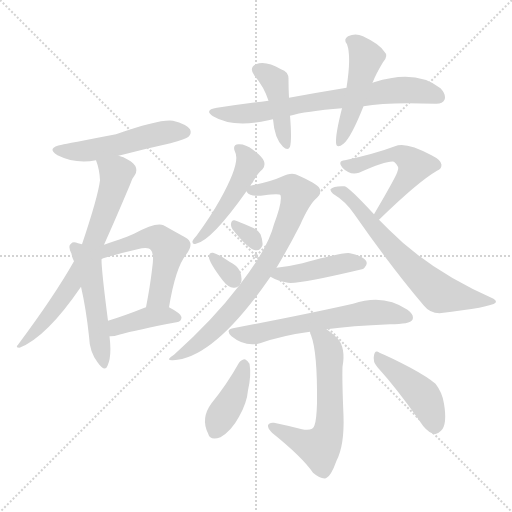
t = 0.00 s
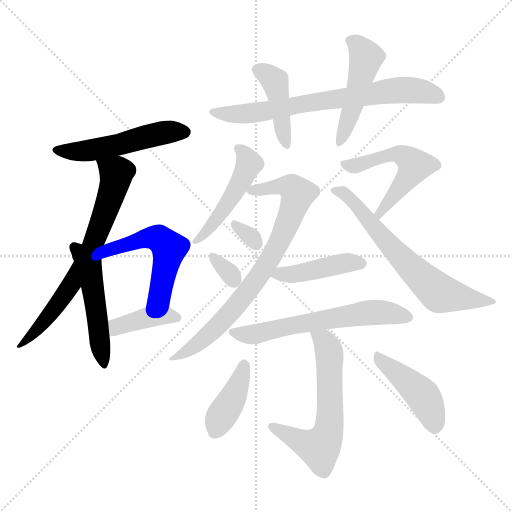
t = 2.55 s
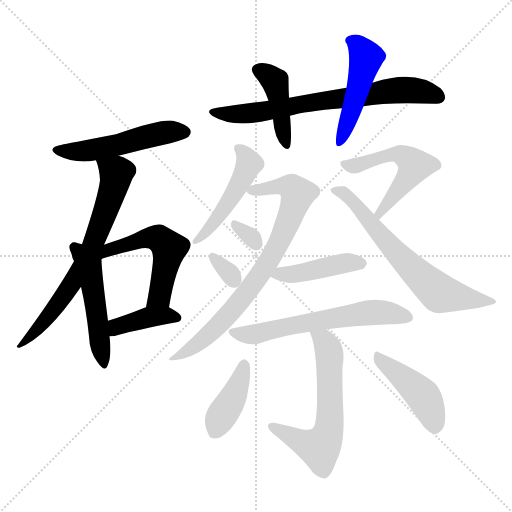
t = 5.09 s
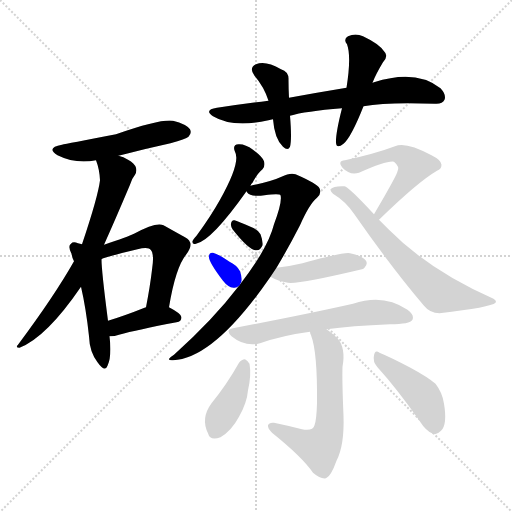
t = 7.64 s
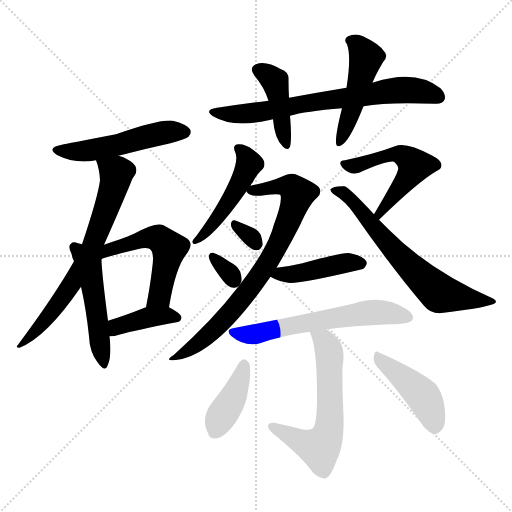
t = 10.19 s
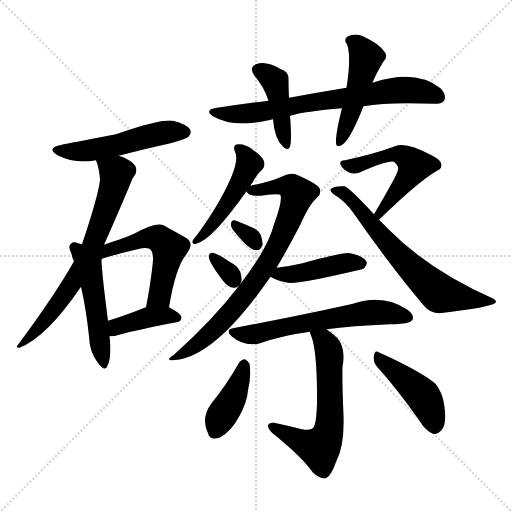
t = 12.74 s

The animated SVG that drew these frames (rendered in a browser with its animation timeline set to each time). Animation: 19 CSS @keyframes rules; one cycle of 12.74 s.

<svg version="1.1" viewBox="0 0 1024 1024" xmlns="http://www.w3.org/2000/svg">
  <g stroke="lightgray" stroke-dasharray="1,1" stroke-width="1" transform="scale(4, 4)">
    <line x1="0" y1="0" x2="256" y2="256"></line>
    <line x1="256" y1="0" x2="0" y2="256"></line>
    <line x1="128" y1="0" x2="128" y2="256"></line>
    <line x1="0" y1="128" x2="256" y2="128"></line>
  </g>
<g transform="scale(1, -1) translate(0, -900)">
   <style type="text/css">
    @keyframes keyframes0 {
      from {
       stroke: blue;
       stroke-dashoffset: 514;
       stroke-width: 128;
       }
       63% {
       animation-timing-function: step-end;
       stroke: blue;
       stroke-dashoffset: 0;
       stroke-width: 128;
       }
       to {
       stroke: black;
       stroke-width: 1024;
       }
       }
       #make-me-a-hanzi-animation-0 {
         animation: keyframes0 0.668294s both;
         animation-delay: 0.000000s;
         animation-timing-function: linear;
       }
    @keyframes keyframes1 {
      from {
       stroke: blue;
       stroke-dashoffset: 695;
       stroke-width: 128;
       }
       69% {
       animation-timing-function: step-end;
       stroke: blue;
       stroke-dashoffset: 0;
       stroke-width: 128;
       }
       to {
       stroke: black;
       stroke-width: 1024;
       }
       }
       #make-me-a-hanzi-animation-1 {
         animation: keyframes1 0.815592s both;
         animation-delay: 0.668294s;
         animation-timing-function: linear;
       }
    @keyframes keyframes2 {
      from {
       stroke: blue;
       stroke-dashoffset: 498;
       stroke-width: 128;
       }
       62% {
       animation-timing-function: step-end;
       stroke: blue;
       stroke-dashoffset: 0;
       stroke-width: 128;
       }
       to {
       stroke: black;
       stroke-width: 1024;
       }
       }
       #make-me-a-hanzi-animation-2 {
         animation: keyframes2 0.655273s both;
         animation-delay: 1.483887s;
         animation-timing-function: linear;
       }
    @keyframes keyframes3 {
      from {
       stroke: blue;
       stroke-dashoffset: 533;
       stroke-width: 128;
       }
       63% {
       animation-timing-function: step-end;
       stroke: blue;
       stroke-dashoffset: 0;
       stroke-width: 128;
       }
       to {
       stroke: black;
       stroke-width: 1024;
       }
       }
       #make-me-a-hanzi-animation-3 {
         animation: keyframes3 0.683757s both;
         animation-delay: 2.139160s;
         animation-timing-function: linear;
       }
    @keyframes keyframes4 {
      from {
       stroke: blue;
       stroke-dashoffset: 395;
       stroke-width: 128;
       }
       56% {
       animation-timing-function: step-end;
       stroke: blue;
       stroke-dashoffset: 0;
       stroke-width: 128;
       }
       to {
       stroke: black;
       stroke-width: 1024;
       }
       }
       #make-me-a-hanzi-animation-4 {
         animation: keyframes4 0.571452s both;
         animation-delay: 2.822917s;
         animation-timing-function: linear;
       }
    @keyframes keyframes5 {
      from {
       stroke: blue;
       stroke-dashoffset: 712;
       stroke-width: 128;
       }
       70% {
       animation-timing-function: step-end;
       stroke: blue;
       stroke-dashoffset: 0;
       stroke-width: 128;
       }
       to {
       stroke: black;
       stroke-width: 1024;
       }
       }
       #make-me-a-hanzi-animation-5 {
         animation: keyframes5 0.829427s both;
         animation-delay: 3.394368s;
         animation-timing-function: linear;
       }
    @keyframes keyframes6 {
      from {
       stroke: blue;
       stroke-dashoffset: 423;
       stroke-width: 128;
       }
       58% {
       animation-timing-function: step-end;
       stroke: blue;
       stroke-dashoffset: 0;
       stroke-width: 128;
       }
       to {
       stroke: black;
       stroke-width: 1024;
       }
       }
       #make-me-a-hanzi-animation-6 {
         animation: keyframes6 0.594238s both;
         animation-delay: 4.223796s;
         animation-timing-function: linear;
       }
    @keyframes keyframes7 {
      from {
       stroke: blue;
       stroke-dashoffset: 478;
       stroke-width: 128;
       }
       61% {
       animation-timing-function: step-end;
       stroke: blue;
       stroke-dashoffset: 0;
       stroke-width: 128;
       }
       to {
       stroke: black;
       stroke-width: 1024;
       }
       }
       #make-me-a-hanzi-animation-7 {
         animation: keyframes7 0.638997s both;
         animation-delay: 4.818034s;
         animation-timing-function: linear;
       }
    @keyframes keyframes8 {
      from {
       stroke: blue;
       stroke-dashoffset: 481;
       stroke-width: 128;
       }
       61% {
       animation-timing-function: step-end;
       stroke: blue;
       stroke-dashoffset: 0;
       stroke-width: 128;
       }
       to {
       stroke: black;
       stroke-width: 1024;
       }
       }
       #make-me-a-hanzi-animation-8 {
         animation: keyframes8 0.641439s both;
         animation-delay: 5.457031s;
         animation-timing-function: linear;
       }
    @keyframes keyframes9 {
      from {
       stroke: blue;
       stroke-dashoffset: 775;
       stroke-width: 128;
       }
       72% {
       animation-timing-function: step-end;
       stroke: blue;
       stroke-dashoffset: 0;
       stroke-width: 128;
       }
       to {
       stroke: black;
       stroke-width: 1024;
       }
       }
       #make-me-a-hanzi-animation-9 {
         animation: keyframes9 0.880697s both;
         animation-delay: 6.098470s;
         animation-timing-function: linear;
       }
    @keyframes keyframes10 {
      from {
       stroke: blue;
       stroke-dashoffset: 313;
       stroke-width: 128;
       }
       50% {
       animation-timing-function: step-end;
       stroke: blue;
       stroke-dashoffset: 0;
       stroke-width: 128;
       }
       to {
       stroke: black;
       stroke-width: 1024;
       }
       }
       #make-me-a-hanzi-animation-10 {
         animation: keyframes10 0.504720s both;
         animation-delay: 6.979167s;
         animation-timing-function: linear;
       }
    @keyframes keyframes11 {
      from {
       stroke: blue;
       stroke-dashoffset: 319;
       stroke-width: 128;
       }
       51% {
       animation-timing-function: step-end;
       stroke: blue;
       stroke-dashoffset: 0;
       stroke-width: 128;
       }
       to {
       stroke: black;
       stroke-width: 1024;
       }
       }
       #make-me-a-hanzi-animation-11 {
         animation: keyframes11 0.509603s both;
         animation-delay: 7.483887s;
         animation-timing-function: linear;
       }
    @keyframes keyframes12 {
      from {
       stroke: blue;
       stroke-dashoffset: 522;
       stroke-width: 128;
       }
       63% {
       animation-timing-function: step-end;
       stroke: blue;
       stroke-dashoffset: 0;
       stroke-width: 128;
       }
       to {
       stroke: black;
       stroke-width: 1024;
       }
       }
       #make-me-a-hanzi-animation-12 {
         animation: keyframes12 0.674805s both;
         animation-delay: 7.993490s;
         animation-timing-function: linear;
       }
    @keyframes keyframes13 {
      from {
       stroke: blue;
       stroke-dashoffset: 662;
       stroke-width: 128;
       }
       68% {
       animation-timing-function: step-end;
       stroke: blue;
       stroke-dashoffset: 0;
       stroke-width: 128;
       }
       to {
       stroke: black;
       stroke-width: 1024;
       }
       }
       #make-me-a-hanzi-animation-13 {
         animation: keyframes13 0.788737s both;
         animation-delay: 8.668294s;
         animation-timing-function: linear;
       }
    @keyframes keyframes14 {
      from {
       stroke: blue;
       stroke-dashoffset: 431;
       stroke-width: 128;
       }
       58% {
       animation-timing-function: step-end;
       stroke: blue;
       stroke-dashoffset: 0;
       stroke-width: 128;
       }
       to {
       stroke: black;
       stroke-width: 1024;
       }
       }
       #make-me-a-hanzi-animation-14 {
         animation: keyframes14 0.600749s both;
         animation-delay: 9.457031s;
         animation-timing-function: linear;
       }
    @keyframes keyframes15 {
      from {
       stroke: blue;
       stroke-dashoffset: 612;
       stroke-width: 128;
       }
       67% {
       animation-timing-function: step-end;
       stroke: blue;
       stroke-dashoffset: 0;
       stroke-width: 128;
       }
       to {
       stroke: black;
       stroke-width: 1024;
       }
       }
       #make-me-a-hanzi-animation-15 {
         animation: keyframes15 0.748047s both;
         animation-delay: 10.057780s;
         animation-timing-function: linear;
       }
    @keyframes keyframes16 {
      from {
       stroke: blue;
       stroke-dashoffset: 609;
       stroke-width: 128;
       }
       66% {
       animation-timing-function: step-end;
       stroke: blue;
       stroke-dashoffset: 0;
       stroke-width: 128;
       }
       to {
       stroke: black;
       stroke-width: 1024;
       }
       }
       #make-me-a-hanzi-animation-16 {
         animation: keyframes16 0.745605s both;
         animation-delay: 10.805827s;
         animation-timing-function: linear;
       }
    @keyframes keyframes17 {
      from {
       stroke: blue;
       stroke-dashoffset: 401;
       stroke-width: 128;
       }
       57% {
       animation-timing-function: step-end;
       stroke: blue;
       stroke-dashoffset: 0;
       stroke-width: 128;
       }
       to {
       stroke: black;
       stroke-width: 1024;
       }
       }
       #make-me-a-hanzi-animation-17 {
         animation: keyframes17 0.576335s both;
         animation-delay: 11.551432s;
         animation-timing-function: linear;
       }
    @keyframes keyframes18 {
      from {
       stroke: blue;
       stroke-dashoffset: 439;
       stroke-width: 128;
       }
       59% {
       animation-timing-function: step-end;
       stroke: blue;
       stroke-dashoffset: 0;
       stroke-width: 128;
       }
       to {
       stroke: black;
       stroke-width: 1024;
       }
       }
       #make-me-a-hanzi-animation-18 {
         animation: keyframes18 0.607259s both;
         animation-delay: 12.127767s;
         animation-timing-function: linear;
       }
</style>
<path d="M 237.0 588.5 Q 286.0 601.5 341.0 613.5 Q 372.0 622.5 377.0 626.5 Q 384.0 633.5 380.0 641.5 Q 373.0 651.5 346.0 658.5 Q 321.0 662.5 232.0 631.5 Q 132.0 612.5 124.0 610.5 Q 91.0 604.5 115.0 589.5 Q 151.0 571.5 192.0 579.5 L 237.0 588.5 Z" fill="lightgray"></path> 
<path d="M 208.0 410.5 Q 230.0 459.5 260.0 530.5 Q 264.0 543.5 270.0 550.5 Q 274.0 556.5 272.0 564.5 Q 269.0 573.5 256.0 580.5 Q 247.0 586.5 237.0 588.5 C 209.0 598.5 183.0 607.5 192.0 579.5 Q 199.0 561.5 200.0 539.5 Q 196.0 506.5 164.0 411.5 L 148.0 377.5 Q 109.0 308.5 36.0 210.5 Q 30.0 204.5 39.0 204.5 Q 93.0 225.5 162.0 326.5 L 208.0 410.5 Z" fill="lightgray"></path> 
<path d="M 164.0 411.5 Q 160.0 412.5 156.0 413.5 Q 146.0 417.5 142.0 412.5 Q 135.0 408.5 143.0 392.5 Q 144.0 385.5 148.0 377.5 L 162.0 326.5 Q 172.0 283.5 178.0 227.5 Q 179.0 196.5 195.0 175.5 Q 210.0 154.5 215.0 168.5 Q 224.0 187.5 219.0 227.5 L 216.0 258.5 Q 203.0 358.5 203.0 381.5 L 164.0 411.5 Z" fill="lightgray"></path> 
<path d="M 338.0 285.5 Q 351.0 364.5 372.0 390.5 Q 391.0 414.5 370.0 425.5 Q 352.0 435.5 327.0 449.5 Q 312.0 456.5 268.0 432.5 Q 256.0 426.5 208.0 410.5 C 173.0 398.5 175.0 369.5 203.0 381.5 Q 204.0 384.5 275.0 401.5 Q 297.0 407.5 302.0 399.5 Q 309.0 393.5 304.0 360.5 Q 300.0 326.5 292.0 285.5 C 286.0 256.5 333.0 255.5 338.0 285.5 Z" fill="lightgray"></path> 
<path d="M 219.0 227.5 Q 226.0 226.5 238.0 230.5 Q 274.0 240.5 353.0 255.5 Q 363.0 256.5 363.0 265.5 Q 363.0 272.5 338.0 285.5 L 292.0 285.5 Q 291.0 285.5 289.0 284.5 Q 249.0 268.5 216.0 258.5 C 187.0 249.5 189.0 228.5 219.0 227.5 Z" fill="lightgray"></path> 
<path d="M 727.0 687.5 Q 775.0 696.5 870.0 692.5 Q 885.0 691.5 889.0 700.5 Q 893.0 710.5 881.0 723.5 Q 832.0 762.5 748.0 735.5 Q 747.0 735.5 745.0 734.5 L 693.0 724.5 Q 638.0 715.5 578.0 704.5 L 537.0 698.5 Q 488.0 692.5 434.0 684.5 Q 407.0 680.5 426.0 667.5 Q 466.0 643.5 537.0 659.5 Q 541.0 660.5 546.0 661.5 L 580.0 668.5 Q 610.0 677.5 684.0 683.5 L 727.0 687.5 Z" fill="lightgray"></path> 
<path d="M 578.0 704.5 Q 577.0 723.5 577.0 740.5 Q 578.0 756.5 562.0 761.5 Q 531.0 779.5 512.0 771.5 Q 497.0 764.5 509.0 748.5 Q 528.0 726.5 537.0 698.5 L 546.0 661.5 Q 549.0 622.5 566.0 606.5 Q 576.0 597.5 580.0 606.5 Q 584.0 621.5 580.0 668.5 L 578.0 704.5 Z" fill="lightgray"></path> 
<path d="M 745.0 734.5 Q 752.0 752.5 766.0 775.5 Q 778.0 788.5 768.0 797.5 Q 758.0 812.5 726.0 827.5 Q 711.0 834.5 696.0 827.5 Q 686.0 821.5 694.0 811.5 Q 703.0 787.5 693.0 724.5 L 684.0 683.5 Q 671.0 632.5 672.0 614.5 Q 673.0 601.5 687.0 612.5 Q 702.0 624.5 727.0 687.5 L 745.0 734.5 Z" fill="lightgray"></path> 
<path d="M 501.0 528.5 Q 502.0 532.5 505.0 534.5 Q 515.0 553.5 525.0 561.5 Q 531.0 568.5 528.0 577.5 Q 525.0 586.5 506.0 600.5 Q 490.0 612.5 477.0 611.5 Q 464.0 610.5 470.0 596.5 Q 482.0 575.5 440.0 500.5 Q 421.0 466.5 393.0 428.5 Q 386.0 421.5 385.0 417.5 Q 384.0 410.5 392.0 412.5 Q 423.0 418.5 493.0 517.5 L 501.0 528.5 Z" fill="lightgray"></path> 
<path d="M 553.0 364.5 Q 577.0 404.5 600.0 449.5 Q 619.0 492.5 634.0 504.5 Q 644.0 513.5 639.0 523.5 Q 635.0 532.5 591.0 551.5 Q 581.0 555.5 563.0 546.5 Q 544.0 537.5 501.0 528.5 C 482.0 524.5 482.0 524.5 493.0 517.5 L 494.0 515.5 Q 501.0 505.5 529.0 509.5 Q 559.0 513.5 561.0 509.5 Q 565.0 497.5 548.0 451.5 Q 536.0 403.5 481.0 332.5 L 478.0 328.5 Q 427.0 261.5 348.0 190.5 Q 329.0 178.5 346.0 179.5 Q 428.0 182.5 541.0 346.5 L 553.0 364.5 Z" fill="lightgray"></path> 
<path d="M 465.0 441.5 Q 498.0 399.5 512.0 399.5 Q 521.0 398.5 525.0 409.5 Q 526.0 418.5 521.0 431.5 Q 515.0 441.5 501.0 446.5 Q 479.0 456.5 469.0 459.5 Q 463.0 460.5 462.0 452.5 Q 461.0 448.5 465.0 441.5 Z" fill="lightgray"></path> 
<path d="M 481.0 332.5 Q 480.0 333.5 482.0 334.5 Q 485.0 343.5 480.0 357.5 Q 474.0 369.5 459.0 376.5 Q 437.0 391.5 426.0 394.5 Q 419.0 395.5 418.0 388.5 Q 415.0 379.5 446.0 338.5 Q 456.0 325.5 467.0 324.5 Q 473.0 323.5 478.0 328.5 C 480.0 330.5 480.0 330.5 481.0 332.5 Z" fill="lightgray"></path> 
<path d="M 758.0 460.5 Q 836.0 536.5 874.0 558.5 Q 883.0 561.5 883.0 570.5 Q 883.0 579.5 863.0 589.5 Q 811.0 617.5 790.0 607.5 Q 750.0 592.5 690.0 579.5 Q 674.0 578.5 685.0 564.5 Q 700.0 548.5 718.0 554.5 Q 775.0 579.5 788.0 576.5 Q 800.0 566.5 795.0 557.5 Q 795.0 551.5 748.0 471.5 C 733.0 445.5 736.0 439.5 758.0 460.5 Z" fill="lightgray"></path> 
<path d="M 748.0 471.5 Q 697.0 526.5 689.0 527.5 Q 667.0 528.5 661.0 521.5 Q 660.0 517.5 666.0 512.5 Q 691.0 497.5 708.0 472.5 Q 784.0 363.5 848.0 288.5 Q 860.0 273.5 879.0 273.5 Q 982.0 285.5 991.0 294.5 Q 994.0 298.5 987.0 302.5 Q 858.0 359.5 778.0 440.5 Q 768.0 450.5 758.0 460.5 L 748.0 471.5 Z" fill="lightgray"></path> 
<path d="M 541.0 346.5 Q 556.0 337.5 576.0 334.5 Q 598.0 331.5 724.0 361.5 Q 727.0 362.5 729.0 364.5 Q 736.0 371.5 732.0 378.5 Q 725.0 388.5 700.0 393.5 Q 688.0 396.5 605.0 373.5 Q 580.0 367.5 553.0 364.5 C 523.0 360.5 516.0 360.5 541.0 346.5 Z" fill="lightgray"></path> 
<path d="M 653.0 241.5 Q 702.0 248.5 780.0 251.5 Q 820.0 251.5 825.0 260.5 Q 829.0 270.5 815.0 280.5 Q 767.0 313.5 706.0 292.5 Q 613.0 271.5 466.0 243.5 Q 450.0 240.5 463.0 227.5 Q 490.0 205.5 520.0 213.5 Q 566.0 229.5 620.0 236.5 L 653.0 241.5 Z" fill="lightgray"></path> 
<path d="M 620.0 236.5 Q 620.0 233.5 622.0 229.5 Q 635.0 196.5 634.0 93.5 Q 633.0 59.5 629.0 49.5 Q 626.0 37.5 604.0 41.5 Q 577.0 48.5 548.0 54.5 Q 538.0 55.5 536.0 49.5 Q 535.0 43.5 544.0 34.5 Q 605.0 -14.5 626.0 -45.5 Q 641.0 -58.5 652.0 -56.5 Q 662.0 -52.5 673.0 -21.5 Q 689.0 9.5 687.0 68.5 Q 684.0 140.5 685.0 166.5 Q 692.0 203.5 675.0 223.5 Q 662.0 235.5 653.0 241.5 C 629.0 259.5 611.0 265.5 620.0 236.5 Z" fill="lightgray"></path> 
<path d="M 478.0 174.5 Q 454.0 131.5 423.0 93.5 Q 401.0 63.5 416.0 33.5 Q 420.0 17.5 441.0 25.5 Q 463.0 38.5 478.0 66.5 Q 494.0 94.5 496.0 119.5 Q 503.0 149.5 499.0 172.5 Q 495.0 179.5 490.0 181.5 Q 483.0 181.5 478.0 174.5 Z" fill="lightgray"></path> 
<path d="M 755.0 165.5 Q 794.0 122.5 839.0 58.5 Q 852.0 37.5 866.0 32.5 Q 873.0 29.5 882.0 38.5 Q 895.0 50.5 888.0 92.5 Q 885.0 114.5 871.0 132.5 Q 856.0 145.5 821.0 164.5 Q 781.0 185.5 759.0 194.5 Q 750.0 201.5 748.0 189.5 Q 745.0 176.5 755.0 165.5 Z" fill="lightgray"></path> 
      <clipPath id="make-me-a-hanzi-clip-0">
      <path d="M 237.0 588.5 Q 286.0 601.5 341.0 613.5 Q 372.0 622.5 377.0 626.5 Q 384.0 633.5 380.0 641.5 Q 373.0 651.5 346.0 658.5 Q 321.0 662.5 232.0 631.5 Q 132.0 612.5 124.0 610.5 Q 91.0 604.5 115.0 589.5 Q 151.0 571.5 192.0 579.5 L 237.0 588.5 Z" fill="lightgray"></path>
      </clipPath>
      <path clip-path="url(#make-me-a-hanzi-clip-0)" d="M 117.0 601.5 L 127.0 596.5 L 168.0 597.5 L 336.0 636.5 L 369.0 635.5 " fill="none" id="make-me-a-hanzi-animation-0" stroke-dasharray="386 772" stroke-linecap="round"></path>

      <clipPath id="make-me-a-hanzi-clip-1">
      <path d="M 208.0 410.5 Q 230.0 459.5 260.0 530.5 Q 264.0 543.5 270.0 550.5 Q 274.0 556.5 272.0 564.5 Q 269.0 573.5 256.0 580.5 Q 247.0 586.5 237.0 588.5 C 209.0 598.5 183.0 607.5 192.0 579.5 Q 199.0 561.5 200.0 539.5 Q 196.0 506.5 164.0 411.5 L 148.0 377.5 Q 109.0 308.5 36.0 210.5 Q 30.0 204.5 39.0 204.5 Q 93.0 225.5 162.0 326.5 L 208.0 410.5 Z" fill="lightgray"></path>
      </clipPath>
      <path clip-path="url(#make-me-a-hanzi-clip-1)" d="M 201.0 575.5 L 233.0 553.5 L 191.0 424.5 L 166.0 369.5 L 119.0 294.5 L 69.0 234.5 L 43.0 216.5 L 43.0 210.5 " fill="none" id="make-me-a-hanzi-animation-1" stroke-dasharray="567 1134" stroke-linecap="round"></path>

      <clipPath id="make-me-a-hanzi-clip-2">
      <path d="M 164.0 411.5 Q 160.0 412.5 156.0 413.5 Q 146.0 417.5 142.0 412.5 Q 135.0 408.5 143.0 392.5 Q 144.0 385.5 148.0 377.5 L 162.0 326.5 Q 172.0 283.5 178.0 227.5 Q 179.0 196.5 195.0 175.5 Q 210.0 154.5 215.0 168.5 Q 224.0 187.5 219.0 227.5 L 216.0 258.5 Q 203.0 358.5 203.0 381.5 L 164.0 411.5 Z" fill="lightgray"></path>
      </clipPath>
      <path clip-path="url(#make-me-a-hanzi-clip-2)" d="M 150.0 404.5 L 174.0 374.5 L 180.0 357.5 L 206.0 173.5 " fill="none" id="make-me-a-hanzi-animation-2" stroke-dasharray="370 740" stroke-linecap="round"></path>

      <clipPath id="make-me-a-hanzi-clip-3">
      <path d="M 338.0 285.5 Q 351.0 364.5 372.0 390.5 Q 391.0 414.5 370.0 425.5 Q 352.0 435.5 327.0 449.5 Q 312.0 456.5 268.0 432.5 Q 256.0 426.5 208.0 410.5 C 173.0 398.5 175.0 369.5 203.0 381.5 Q 204.0 384.5 275.0 401.5 Q 297.0 407.5 302.0 399.5 Q 309.0 393.5 304.0 360.5 Q 300.0 326.5 292.0 285.5 C 286.0 256.5 333.0 255.5 338.0 285.5 Z" fill="lightgray"></path>
      </clipPath>
      <path clip-path="url(#make-me-a-hanzi-clip-3)" d="M 202.0 387.5 L 222.0 404.5 L 237.0 403.5 L 285.0 422.5 L 316.0 423.5 L 330.0 413.5 L 339.0 403.5 L 319.0 308.5 L 300.0 292.5 " fill="none" id="make-me-a-hanzi-animation-3" stroke-dasharray="405 810" stroke-linecap="round"></path>

      <clipPath id="make-me-a-hanzi-clip-4">
      <path d="M 219.0 227.5 Q 226.0 226.5 238.0 230.5 Q 274.0 240.5 353.0 255.5 Q 363.0 256.5 363.0 265.5 Q 363.0 272.5 338.0 285.5 L 292.0 285.5 Q 291.0 285.5 289.0 284.5 Q 249.0 268.5 216.0 258.5 C 187.0 249.5 189.0 228.5 219.0 227.5 Z" fill="lightgray"></path>
      </clipPath>
      <path clip-path="url(#make-me-a-hanzi-clip-4)" d="M 223.0 235.5 L 234.0 246.5 L 297.0 265.5 L 330.0 269.5 L 354.0 264.5 " fill="none" id="make-me-a-hanzi-animation-4" stroke-dasharray="267 534" stroke-linecap="round"></path>

      <clipPath id="make-me-a-hanzi-clip-5">
      <path d="M 727.0 687.5 Q 775.0 696.5 870.0 692.5 Q 885.0 691.5 889.0 700.5 Q 893.0 710.5 881.0 723.5 Q 832.0 762.5 748.0 735.5 Q 747.0 735.5 745.0 734.5 L 693.0 724.5 Q 638.0 715.5 578.0 704.5 L 537.0 698.5 Q 488.0 692.5 434.0 684.5 Q 407.0 680.5 426.0 667.5 Q 466.0 643.5 537.0 659.5 Q 541.0 660.5 546.0 661.5 L 580.0 668.5 Q 610.0 677.5 684.0 683.5 L 727.0 687.5 Z" fill="lightgray"></path>
      </clipPath>
      <path clip-path="url(#make-me-a-hanzi-clip-5)" d="M 428.0 676.5 L 449.0 671.5 L 524.0 675.5 L 795.0 720.5 L 854.0 715.5 L 877.0 705.5 " fill="none" id="make-me-a-hanzi-animation-5" stroke-dasharray="584 1168" stroke-linecap="round"></path>

      <clipPath id="make-me-a-hanzi-clip-6">
      <path d="M 578.0 704.5 Q 577.0 723.5 577.0 740.5 Q 578.0 756.5 562.0 761.5 Q 531.0 779.5 512.0 771.5 Q 497.0 764.5 509.0 748.5 Q 528.0 726.5 537.0 698.5 L 546.0 661.5 Q 549.0 622.5 566.0 606.5 Q 576.0 597.5 580.0 606.5 Q 584.0 621.5 580.0 668.5 L 578.0 704.5 Z" fill="lightgray"></path>
      </clipPath>
      <path clip-path="url(#make-me-a-hanzi-clip-6)" d="M 516.0 759.5 L 551.0 734.5 L 573.0 612.5 " fill="none" id="make-me-a-hanzi-animation-6" stroke-dasharray="295 590" stroke-linecap="round"></path>

      <clipPath id="make-me-a-hanzi-clip-7">
      <path d="M 745.0 734.5 Q 752.0 752.5 766.0 775.5 Q 778.0 788.5 768.0 797.5 Q 758.0 812.5 726.0 827.5 Q 711.0 834.5 696.0 827.5 Q 686.0 821.5 694.0 811.5 Q 703.0 787.5 693.0 724.5 L 684.0 683.5 Q 671.0 632.5 672.0 614.5 Q 673.0 601.5 687.0 612.5 Q 702.0 624.5 727.0 687.5 L 745.0 734.5 Z" fill="lightgray"></path>
      </clipPath>
      <path clip-path="url(#make-me-a-hanzi-clip-7)" d="M 700.0 818.5 L 714.0 811.5 L 732.0 784.5 L 706.0 684.5 L 680.0 618.5 " fill="none" id="make-me-a-hanzi-animation-7" stroke-dasharray="350 700" stroke-linecap="round"></path>

      <clipPath id="make-me-a-hanzi-clip-8">
      <path d="M 501.0 528.5 Q 502.0 532.5 505.0 534.5 Q 515.0 553.5 525.0 561.5 Q 531.0 568.5 528.0 577.5 Q 525.0 586.5 506.0 600.5 Q 490.0 612.5 477.0 611.5 Q 464.0 610.5 470.0 596.5 Q 482.0 575.5 440.0 500.5 Q 421.0 466.5 393.0 428.5 Q 386.0 421.5 385.0 417.5 Q 384.0 410.5 392.0 412.5 Q 423.0 418.5 493.0 517.5 L 501.0 528.5 Z" fill="lightgray"></path>
      </clipPath>
      <path clip-path="url(#make-me-a-hanzi-clip-8)" d="M 476.0 602.5 L 490.0 591.5 L 498.0 573.5 L 489.0 551.5 L 439.0 468.5 L 392.0 420.5 " fill="none" id="make-me-a-hanzi-animation-8" stroke-dasharray="353 706" stroke-linecap="round"></path>

      <clipPath id="make-me-a-hanzi-clip-9">
      <path d="M 553.0 364.5 Q 577.0 404.5 600.0 449.5 Q 619.0 492.5 634.0 504.5 Q 644.0 513.5 639.0 523.5 Q 635.0 532.5 591.0 551.5 Q 581.0 555.5 563.0 546.5 Q 544.0 537.5 501.0 528.5 C 482.0 524.5 482.0 524.5 493.0 517.5 L 494.0 515.5 Q 501.0 505.5 529.0 509.5 Q 559.0 513.5 561.0 509.5 Q 565.0 497.5 548.0 451.5 Q 536.0 403.5 481.0 332.5 L 478.0 328.5 Q 427.0 261.5 348.0 190.5 Q 329.0 178.5 346.0 179.5 Q 428.0 182.5 541.0 346.5 L 553.0 364.5 Z" fill="lightgray"></path>
      </clipPath>
      <path clip-path="url(#make-me-a-hanzi-clip-9)" d="M 501.0 520.5 L 566.0 527.5 L 589.0 521.5 L 595.0 512.5 L 569.0 439.5 L 519.0 347.5 L 469.0 283.5 L 414.0 227.5 L 350.0 184.5 " fill="none" id="make-me-a-hanzi-animation-9" stroke-dasharray="647 1294" stroke-linecap="round"></path>

      <clipPath id="make-me-a-hanzi-clip-10">
      <path d="M 465.0 441.5 Q 498.0 399.5 512.0 399.5 Q 521.0 398.5 525.0 409.5 Q 526.0 418.5 521.0 431.5 Q 515.0 441.5 501.0 446.5 Q 479.0 456.5 469.0 459.5 Q 463.0 460.5 462.0 452.5 Q 461.0 448.5 465.0 441.5 Z" fill="lightgray"></path>
      </clipPath>
      <path clip-path="url(#make-me-a-hanzi-clip-10)" d="M 471.0 450.5 L 513.0 411.5 " fill="none" id="make-me-a-hanzi-animation-10" stroke-dasharray="185 370" stroke-linecap="round"></path>

      <clipPath id="make-me-a-hanzi-clip-11">
      <path d="M 481.0 332.5 Q 480.0 333.5 482.0 334.5 Q 485.0 343.5 480.0 357.5 Q 474.0 369.5 459.0 376.5 Q 437.0 391.5 426.0 394.5 Q 419.0 395.5 418.0 388.5 Q 415.0 379.5 446.0 338.5 Q 456.0 325.5 467.0 324.5 Q 473.0 323.5 478.0 328.5 C 480.0 330.5 480.0 330.5 481.0 332.5 Z" fill="lightgray"></path>
      </clipPath>
      <path clip-path="url(#make-me-a-hanzi-clip-11)" d="M 426.0 386.5 L 468.0 339.5 " fill="none" id="make-me-a-hanzi-animation-11" stroke-dasharray="191 382" stroke-linecap="round"></path>

      <clipPath id="make-me-a-hanzi-clip-12">
      <path d="M 758.0 460.5 Q 836.0 536.5 874.0 558.5 Q 883.0 561.5 883.0 570.5 Q 883.0 579.5 863.0 589.5 Q 811.0 617.5 790.0 607.5 Q 750.0 592.5 690.0 579.5 Q 674.0 578.5 685.0 564.5 Q 700.0 548.5 718.0 554.5 Q 775.0 579.5 788.0 576.5 Q 800.0 566.5 795.0 557.5 Q 795.0 551.5 748.0 471.5 C 733.0 445.5 736.0 439.5 758.0 460.5 Z" fill="lightgray"></path>
      </clipPath>
      <path clip-path="url(#make-me-a-hanzi-clip-12)" d="M 697.0 568.5 L 724.0 570.5 L 789.0 592.5 L 805.0 589.5 L 825.0 575.5 L 829.0 568.5 L 817.0 545.5 L 775.0 496.5 L 774.0 488.5 L 760.0 478.5 L 761.0 472.5 " fill="none" id="make-me-a-hanzi-animation-12" stroke-dasharray="394 788" stroke-linecap="round"></path>

      <clipPath id="make-me-a-hanzi-clip-13">
      <path d="M 748.0 471.5 Q 697.0 526.5 689.0 527.5 Q 667.0 528.5 661.0 521.5 Q 660.0 517.5 666.0 512.5 Q 691.0 497.5 708.0 472.5 Q 784.0 363.5 848.0 288.5 Q 860.0 273.5 879.0 273.5 Q 982.0 285.5 991.0 294.5 Q 994.0 298.5 987.0 302.5 Q 858.0 359.5 778.0 440.5 Q 768.0 450.5 758.0 460.5 L 748.0 471.5 Z" fill="lightgray"></path>
      </clipPath>
      <path clip-path="url(#make-me-a-hanzi-clip-13)" d="M 668.0 519.5 L 695.0 507.5 L 800.0 386.5 L 879.0 313.5 L 987.0 297.5 " fill="none" id="make-me-a-hanzi-animation-13" stroke-dasharray="534 1068" stroke-linecap="round"></path>

      <clipPath id="make-me-a-hanzi-clip-14">
      <path d="M 541.0 346.5 Q 556.0 337.5 576.0 334.5 Q 598.0 331.5 724.0 361.5 Q 727.0 362.5 729.0 364.5 Q 736.0 371.5 732.0 378.5 Q 725.0 388.5 700.0 393.5 Q 688.0 396.5 605.0 373.5 Q 580.0 367.5 553.0 364.5 C 523.0 360.5 516.0 360.5 541.0 346.5 Z" fill="lightgray"></path>
      </clipPath>
      <path clip-path="url(#make-me-a-hanzi-clip-14)" d="M 548.0 348.5 L 693.0 374.5 L 721.0 373.5 " fill="none" id="make-me-a-hanzi-animation-14" stroke-dasharray="303 606" stroke-linecap="round"></path>

      <clipPath id="make-me-a-hanzi-clip-15">
      <path d="M 653.0 241.5 Q 702.0 248.5 780.0 251.5 Q 820.0 251.5 825.0 260.5 Q 829.0 270.5 815.0 280.5 Q 767.0 313.5 706.0 292.5 Q 613.0 271.5 466.0 243.5 Q 450.0 240.5 463.0 227.5 Q 490.0 205.5 520.0 213.5 Q 566.0 229.5 620.0 236.5 L 653.0 241.5 Z" fill="lightgray"></path>
      </clipPath>
      <path clip-path="url(#make-me-a-hanzi-clip-15)" d="M 465.0 235.5 L 510.0 231.5 L 639.0 259.5 L 749.0 275.5 L 816.0 265.5 " fill="none" id="make-me-a-hanzi-animation-15" stroke-dasharray="484 968" stroke-linecap="round"></path>

      <clipPath id="make-me-a-hanzi-clip-16">
      <path d="M 620.0 236.5 Q 620.0 233.5 622.0 229.5 Q 635.0 196.5 634.0 93.5 Q 633.0 59.5 629.0 49.5 Q 626.0 37.5 604.0 41.5 Q 577.0 48.5 548.0 54.5 Q 538.0 55.5 536.0 49.5 Q 535.0 43.5 544.0 34.5 Q 605.0 -14.5 626.0 -45.5 Q 641.0 -58.5 652.0 -56.5 Q 662.0 -52.5 673.0 -21.5 Q 689.0 9.5 687.0 68.5 Q 684.0 140.5 685.0 166.5 Q 692.0 203.5 675.0 223.5 Q 662.0 235.5 653.0 241.5 C 629.0 259.5 611.0 265.5 620.0 236.5 Z" fill="lightgray"></path>
      </clipPath>
      <path clip-path="url(#make-me-a-hanzi-clip-16)" d="M 626.0 234.5 L 647.0 218.5 L 659.0 189.5 L 661.0 77.5 L 654.0 28.5 L 639.0 3.5 L 544.0 47.5 " fill="none" id="make-me-a-hanzi-animation-16" stroke-dasharray="481 962" stroke-linecap="round"></path>

      <clipPath id="make-me-a-hanzi-clip-17">
      <path d="M 478.0 174.5 Q 454.0 131.5 423.0 93.5 Q 401.0 63.5 416.0 33.5 Q 420.0 17.5 441.0 25.5 Q 463.0 38.5 478.0 66.5 Q 494.0 94.5 496.0 119.5 Q 503.0 149.5 499.0 172.5 Q 495.0 179.5 490.0 181.5 Q 483.0 181.5 478.0 174.5 Z" fill="lightgray"></path>
      </clipPath>
      <path clip-path="url(#make-me-a-hanzi-clip-17)" d="M 488.0 170.5 L 471.0 116.5 L 431.0 37.5 " fill="none" id="make-me-a-hanzi-animation-17" stroke-dasharray="273 546" stroke-linecap="round"></path>

      <clipPath id="make-me-a-hanzi-clip-18">
      <path d="M 755.0 165.5 Q 794.0 122.5 839.0 58.5 Q 852.0 37.5 866.0 32.5 Q 873.0 29.5 882.0 38.5 Q 895.0 50.5 888.0 92.5 Q 885.0 114.5 871.0 132.5 Q 856.0 145.5 821.0 164.5 Q 781.0 185.5 759.0 194.5 Q 750.0 201.5 748.0 189.5 Q 745.0 176.5 755.0 165.5 Z" fill="lightgray"></path>
      </clipPath>
      <path clip-path="url(#make-me-a-hanzi-clip-18)" d="M 757.0 183.5 L 847.0 107.5 L 870.0 46.5 " fill="none" id="make-me-a-hanzi-animation-18" stroke-dasharray="311 622" stroke-linecap="round"></path>

</g>
</svg>
